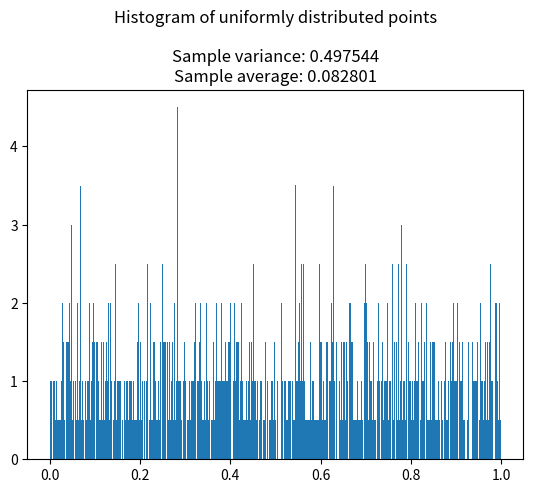

Write Python code to recreate this figure.
# -*- coding: utf-8 -*-
"""
Created on Mon Sept 12 11:23 2022

[redacted]

@title: PC-Exercise 1.4.4
"""

from numpy.random import default_rng
rng = default_rng()
from numpy import mean, var
import matplotlib.pyplot as plt

n = 10**4 # Size of the sample
bins = int(5*10e2) # Bins to create the histogram

unif = rng.uniform(low=0.0, high=1.0, size=n) # Sample of points ~ U(0,1)
unif_mean = mean(a=unif) # Sample average
unif_var = var(a=unif) # Sample variance

print("Sample average: ", unif_mean)
print("Sample variance: ", unif_var)

plt.figure()
plt.hist(x=unif, bins=bins, density=True)
plt.title(label="Histogram of uniformly distributed points\n\nSample variance: %f" % unif_mean + "\nSample average: %f" % unif_var)
plt.show()
